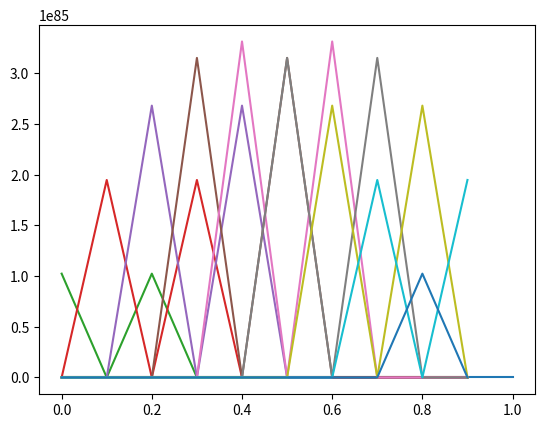

Source code (Python):
# -*- coding: utf-8 -*-
# Fichier tp3.py

from numpy import * # importation du module numpy
from numpy.linalg import *  # importation du module numpy.linalg
from matplotlib.pyplot import * # importation du module matplotlib.pyplot
from mpl_toolkits.mplot3d import Axes3D # importation du module mpl_toolkits.mplot3d
import time
from pylab import *

def U0(X):
    Y = zeros(shape(X))
    Y=sin(pi*X)+.25*sin(10.*pi*X)
    return Y
def U1(X):
    Y = zeros(shape(X))
    return Y
def solex(X,ct):
    return sin(pi*X)*cos(ct*pi)+.25*sin(10.*pi*X)*cos(10.*ct*pi)

print('Choix de la vitesse de transport c')
#c = float(input('c = '))
c = 2

Ns = 10
h = 1./(Ns + 1.)

X = linspace(0.,1.,Ns+1)
Xh = X[0:Ns]

dt = .001
T=1.
M = int((T/dt) - 1)

meth = 1

Uj = U0(Xh)
Ujm = zeros(shape(U0))
Ujn = zeros(shape(U0))

#Iteration 1

Ujn = Uj+dt*U1(Xh)

Uj, Ujm = Ujm, Uj
Ujn, Uj = Uj, Ujn

A= diag(-ones(Ns-1),1)-diag(ones(Ns-1),-1)+2.*eye(Ns)

#Erreur
Err = 0
Errn = 0

A=A/h/h
line1, = plot(linspace(0,1,100), solex(linspace(0,1,100),T), label = 'sol exacte')

for j in arange(1, M):
    for i in arange(1,Ns):
        if( meth == 1):
            Ujn = 2.*Uj-Ujm-c*c*dt*dt*(A*Uj)
        #if( meth ==2 ):

            
        #Calcul de l'erreur
        U=solex(Xh,j*dt*c)
        Errn = amax(absolute(U - Ujn))
        if (Err < Errn):
            Err = Errn

        Uj, Ujm = Ujm, Uj
        Ujn, Uj = Uj, Ujn
plot(Xh, Uj)

show()
